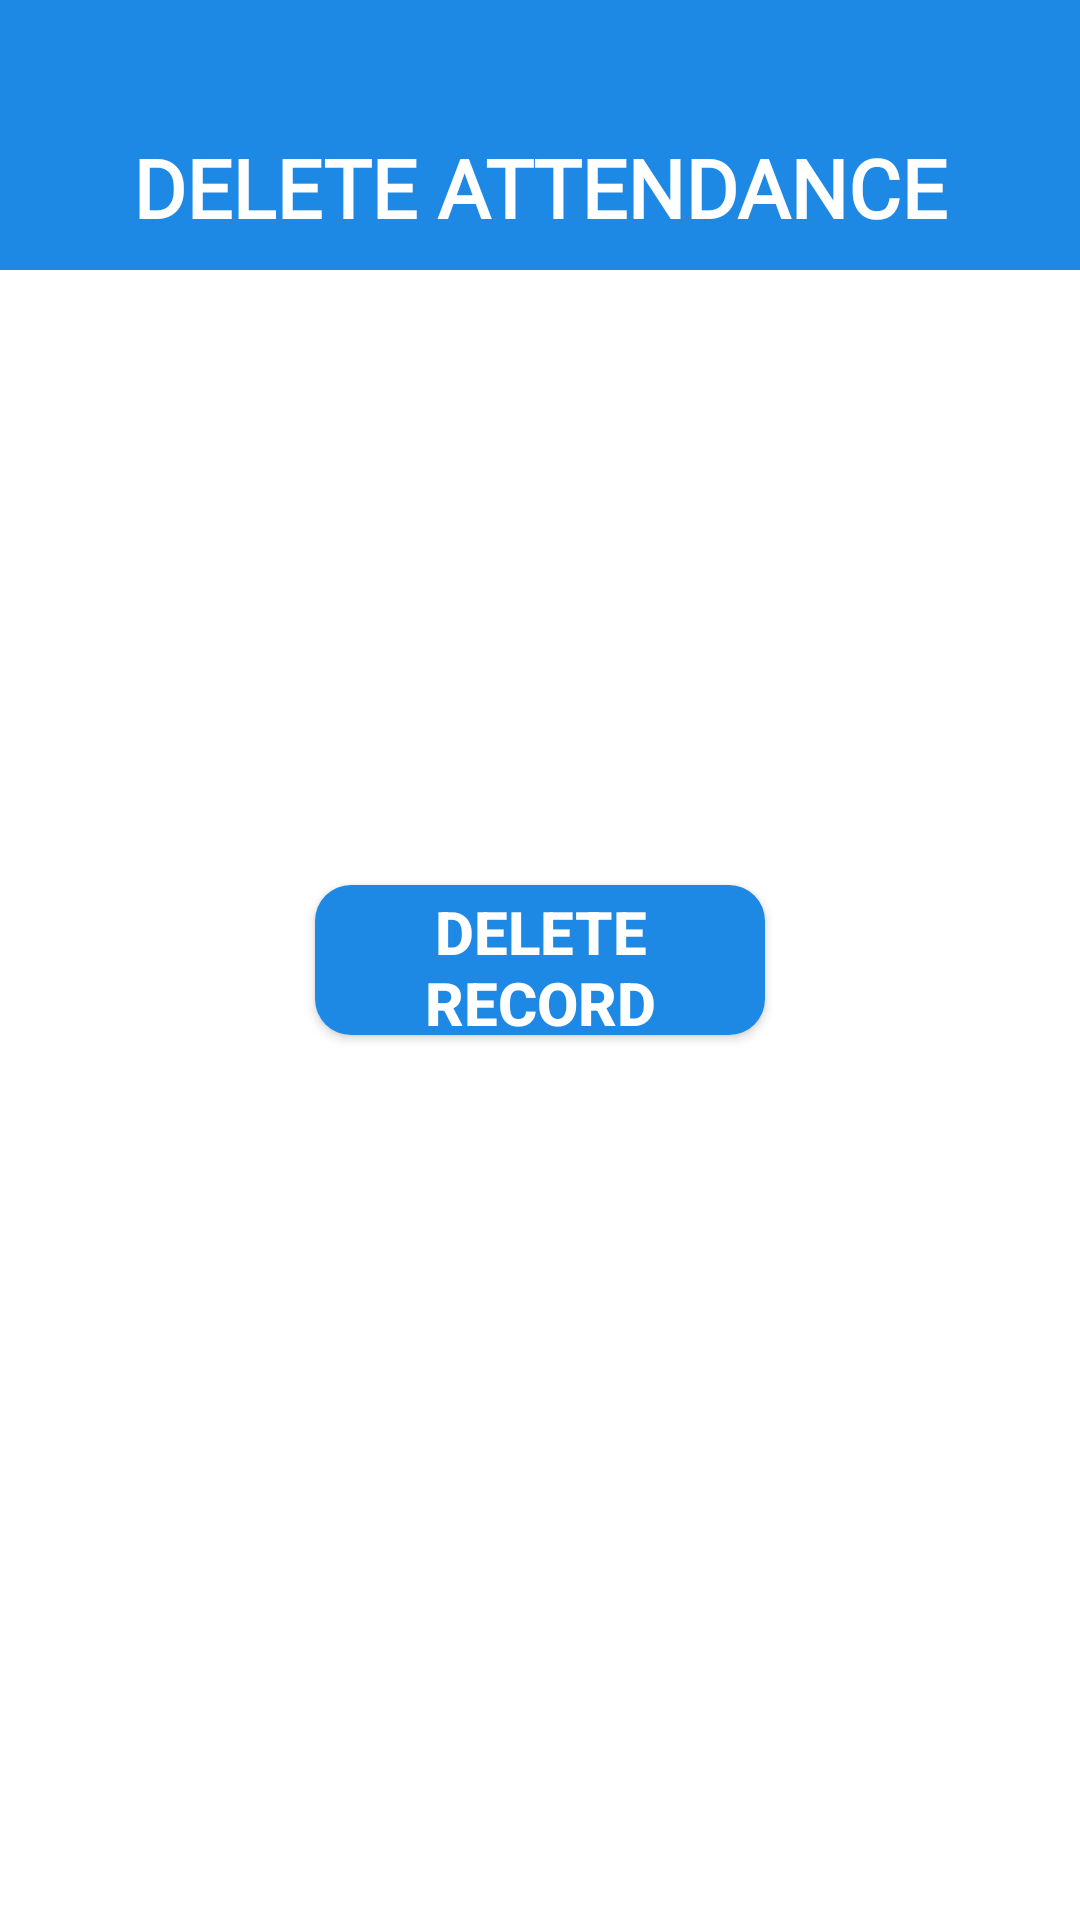

Reconstruct the res/layout file that produces this screen, plus the resources it refers to.
<!-- AndroidManifest.xml: application theme Theme.EvaDevsManagementSystem -->
<!-- res/layout/activity_delete_attendance.xml -->
<?xml version="1.0" encoding="utf-8"?>
<androidx.constraintlayout.widget.ConstraintLayout xmlns:android="http://schemas.android.com/apk/res/android"
    xmlns:app="http://schemas.android.com/apk/res-auto"
    xmlns:tools="http://schemas.android.com/tools"
    android:id="@+id/main"
    android:layout_width="match_parent"
    android:layout_height="match_parent"
    tools:context=".Activities.ActivityDeleteAttendance">

    <ImageView
        android:layout_width="30dp"
        android:layout_height="30dp"
        app:layout_constraintTop_toTopOf="@+id/header_Title"
        app:layout_constraintBottom_toBottomOf="@+id/header_Title"
        app:layout_constraintStart_toStartOf="parent"
        app:tint="#fff"
        android:src="@drawable/left_arrow"
        android:elevation="1dp"
        android:layout_marginTop="35dp"
        android:layout_marginStart="10dp"
        android:id="@+id/backActivityIV"
        />

    <TextView
        android:layout_width="match_parent"
        android:layout_height="90dp"
        app:layout_constraintTop_toTopOf="parent"
        android:background="@color/blue"
        android:text="DELETE ATTENDANCE"
        android:gravity="center"
        android:textSize="27sp"
        android:textColor="#fff"
        android:textStyle="bold"
        android:fontFamily="@font/roboto_medium"
        android:paddingTop="35dp"
        android:id="@+id/header_Title"
        />

    <Button
        android:layout_width="150dp"
        android:layout_height="50dp"
        app:layout_constraintTop_toTopOf="parent"
        app:layout_constraintBottom_toBottomOf="parent"
        app:layout_constraintStart_toStartOf="parent"
        app:layout_constraintEnd_toEndOf="parent"
        android:background="@drawable/bg_addstudent_bt"
        android:text="Delete Record"
        android:gravity="center"
        android:textColor="#fff"
        android:textSize="20sp"
        android:padding="2dp"
        android:textStyle="bold"
        android:id="@+id/showDeleteDialogBT"
        />
</androidx.constraintlayout.widget.ConstraintLayout>
<!-- resources referenced by this layout -->
<resources>
  <color name="blue">#1E88E5</color>
  <!-- drawable bg_addstudent_bt (drawable) -->
  <?xml version="1.0" encoding="utf-8"?>
  <shape android:shape="rectangle"  xmlns:android="http://schemas.android.com/apk/res/android">
      <solid
          android:color="@color/blue"
          />
      <corners
          android:radius="12dp"
          />
  </shape>
  <style name="Theme.EvaDevsManagementSystem" parent="Base.Theme.EvaDevsManagementSystem" />
  <style name="Base.Theme.EvaDevsManagementSystem" parent="Theme.MaterialComponents.Light.NoActionBar">
          
          
          <item name="materialButtonStyle">@style/myOwnStyle</item>
          <item name="android:windowLightStatusBar">true</item>
          <item name="android:statusBarColor">@color/blue</item>
      </style>
  <style name="myOwnStyle" />
</resources>
